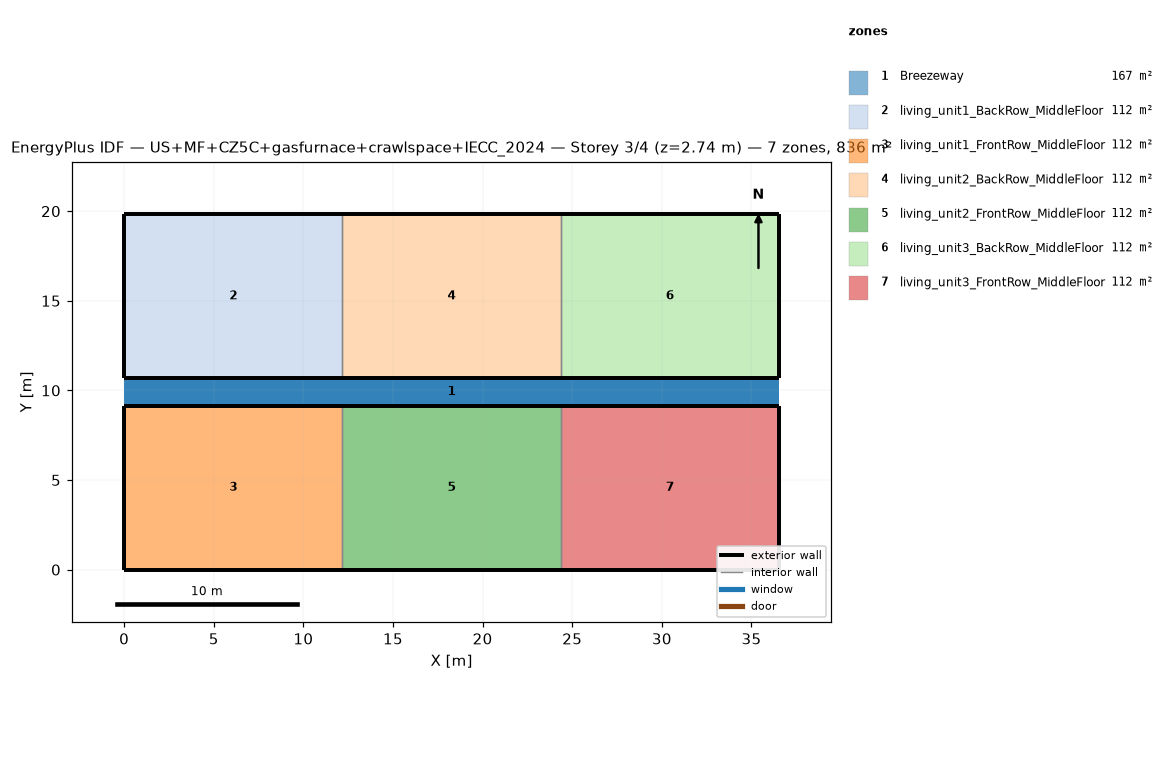
=== STOREY PLAN SPEC (per zone: floor XY polygon, exterior-wall plan segments, windows/doors) ===
zone 1: Breezeway  (167.0 m²)
  floor: (36.54, 9.16) (0.00, 9.16) (0.00, 10.68) (36.54, 10.68)
  floor: (36.54, 9.16) (0.00, 9.16) (0.00, 10.68) (36.54, 10.68)
  floor: (36.54, 9.16) (0.00, 9.16) (0.00, 10.68) (36.54, 10.68)
zone 2: living_unit1_BackRow_MiddleFloor  (111.5 m²)
  floor: (12.18, 10.68) (0.00, 10.68) (0.00, 19.84) (12.18, 19.84)
  exterior wall: (0.00, 10.68) – (12.18, 10.68)  [12.2 m]
  exterior wall: (12.18, 19.84) – (0.00, 19.84)  [12.2 m]
  exterior wall: (0.00, 19.84) – (0.00, 10.68)  [9.2 m]
  interior walls: 1
zone 3: living_unit1_FrontRow_MiddleFloor  (111.5 m²)
  floor: (12.18, 0.00) (0.00, 0.00) (0.00, 9.16) (12.18, 9.16)
  exterior wall: (0.00, 0.00) – (12.18, 0.00)  [12.2 m]
  exterior wall: (12.18, 9.16) – (0.00, 9.16)  [12.2 m]
  exterior wall: (0.00, 9.16) – (0.00, 0.00)  [9.2 m]
  interior walls: 1
zone 4: living_unit2_BackRow_MiddleFloor  (111.5 m²)
  floor: (24.36, 10.68) (12.18, 10.68) (12.18, 19.84) (24.36, 19.84)
  exterior wall: (12.18, 10.68) – (24.36, 10.68)  [12.2 m]
  exterior wall: (24.36, 19.84) – (12.18, 19.84)  [12.2 m]
  interior walls: 2
zone 5: living_unit2_FrontRow_MiddleFloor  (111.5 m²)
  floor: (24.36, 0.00) (12.18, 0.00) (12.18, 9.16) (24.36, 9.16)
  exterior wall: (12.18, 0.00) – (24.36, 0.00)  [12.2 m]
  exterior wall: (24.36, 9.16) – (12.18, 9.16)  [12.2 m]
  interior walls: 2
zone 6: living_unit3_BackRow_MiddleFloor  (111.5 m²)
  floor: (36.54, 10.68) (24.36, 10.68) (24.36, 19.84) (36.54, 19.84)
  exterior wall: (24.36, 10.68) – (36.54, 10.68)  [12.2 m]
  exterior wall: (36.54, 10.68) – (36.54, 19.84)  [9.2 m]
  exterior wall: (36.54, 19.84) – (24.36, 19.84)  [12.2 m]
  interior walls: 1
zone 7: living_unit3_FrontRow_MiddleFloor  (111.5 m²)
  floor: (36.54, 0.00) (24.36, 0.00) (24.36, 9.16) (36.54, 9.16)
  exterior wall: (24.36, 0.00) – (36.54, 0.00)  [12.2 m]
  exterior wall: (36.54, 0.00) – (36.54, 9.16)  [9.2 m]
  exterior wall: (36.54, 9.16) – (24.36, 9.16)  [12.2 m]
  interior walls: 1

=== DERIVED (storey summary) ===
Building: US+MF+CZ5C+gasfurnace+crawlspace+IECC_2024
Storey: 3 of 4  (floor level z = 2.74 m)
Storey gross floor area: 836.2 m²
Zones on this storey: 7
  - Breezeway: floor 167.0 m²
  - living_unit1_BackRow_MiddleFloor: floor 111.5 m²; exterior wall 33.5 m (86.9 m²); WWR 0.0%
  - living_unit1_FrontRow_MiddleFloor: floor 111.5 m²; exterior wall 33.5 m (86.9 m²); WWR 0.0%
  - living_unit2_BackRow_MiddleFloor: floor 111.5 m²; exterior wall 24.4 m (63.1 m²); WWR 0.0%
  - living_unit2_FrontRow_MiddleFloor: floor 111.5 m²; exterior wall 24.4 m (63.1 m²); WWR 0.0%
  - living_unit3_BackRow_MiddleFloor: floor 111.5 m²; exterior wall 33.5 m (86.9 m²); WWR 0.0%
  - living_unit3_FrontRow_MiddleFloor: floor 111.5 m²; exterior wall 33.5 m (86.9 m²); WWR 0.0%
Zone adjacency (shared interzone walls):
  - living_unit1_BackRow_MiddleFloor ↔ living_unit2_BackRow_MiddleFloor
  - living_unit1_FrontRow_MiddleFloor ↔ living_unit2_FrontRow_MiddleFloor
  - living_unit2_BackRow_MiddleFloor ↔ living_unit3_BackRow_MiddleFloor
  - living_unit2_FrontRow_MiddleFloor ↔ living_unit3_FrontRow_MiddleFloor